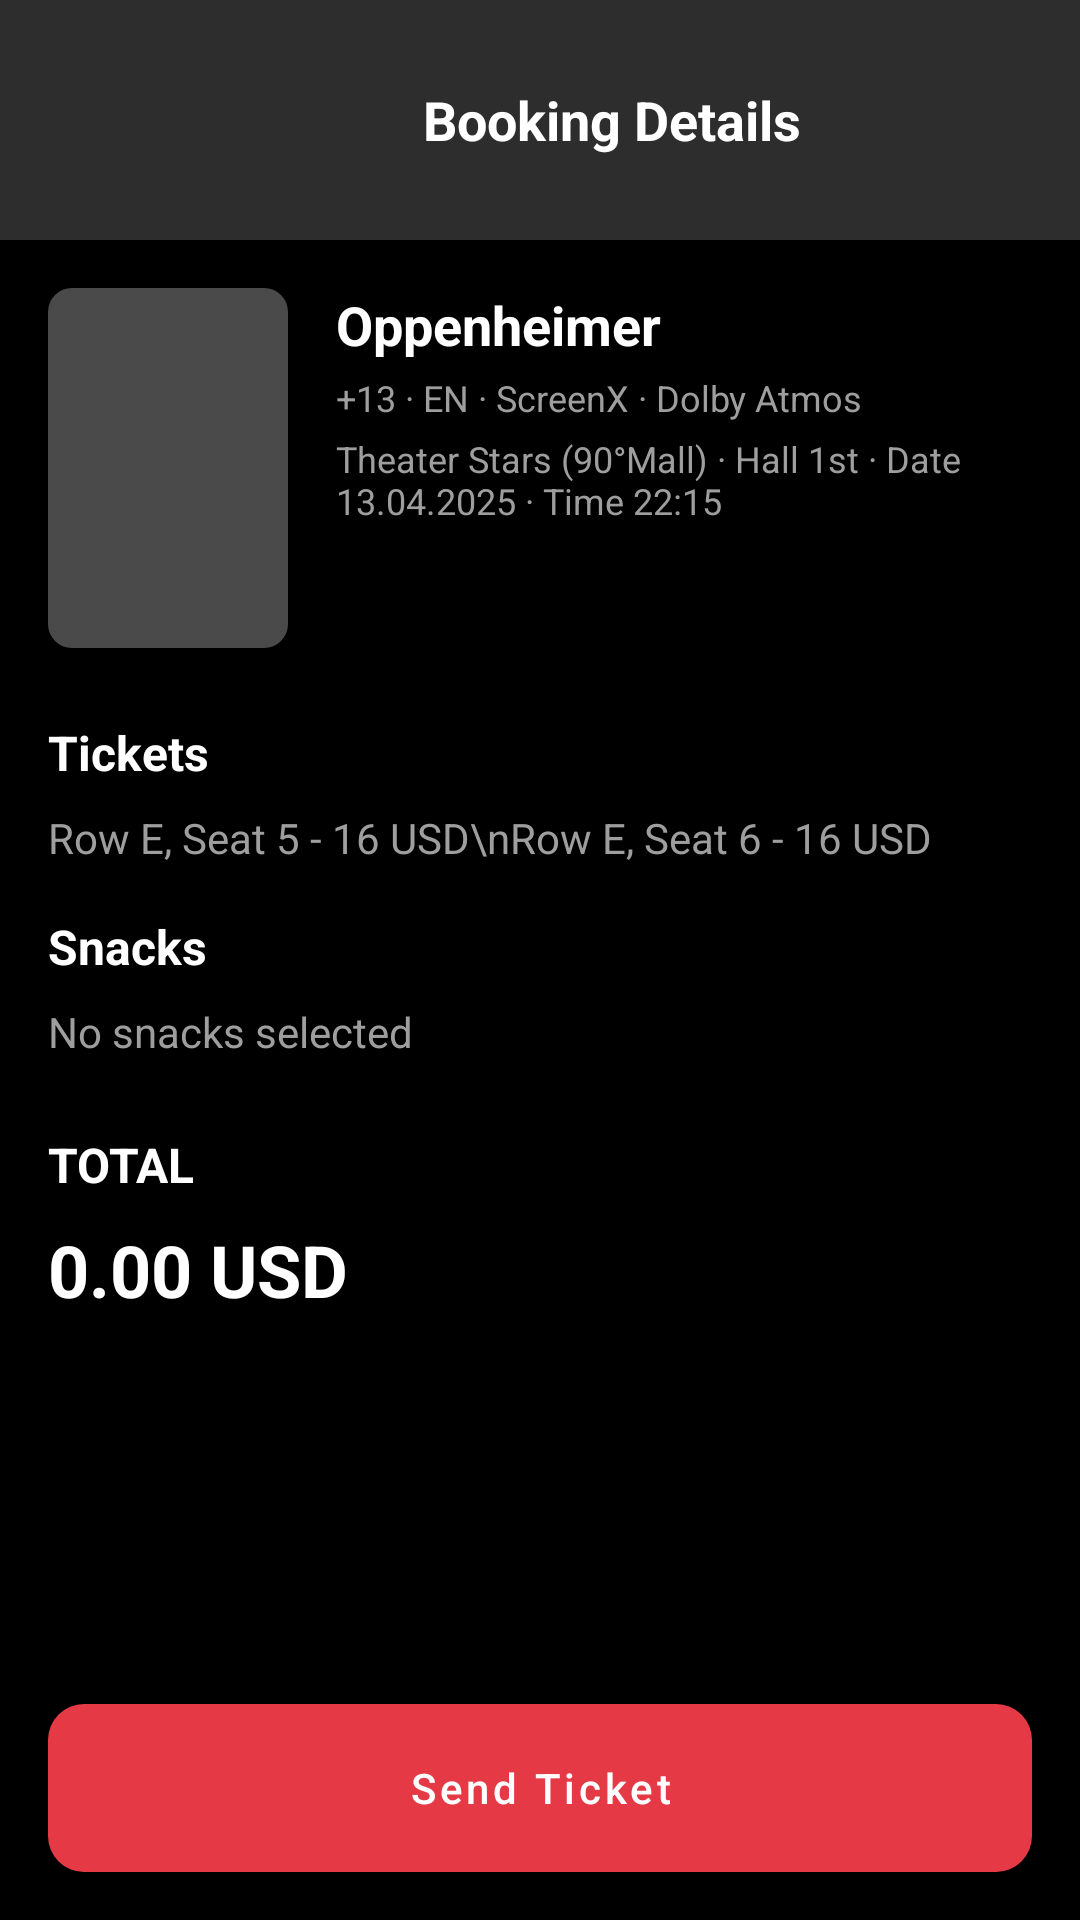

Write the Android layout XML for this screen, with the resource values it uses.
<!-- AndroidManifest.xml: application theme Theme.CineFAST -->
<!-- res/layout/activity_ticket_summary.xml -->
<?xml version="1.0" encoding="utf-8"?>
<LinearLayout xmlns:android="http://schemas.android.com/apk/res/android"
    xmlns:app="http://schemas.android.com/apk/res-auto"
    android:layout_width="match_parent"
    android:layout_height="match_parent"
    android:background="@color/black"
    android:orientation="vertical">

    <LinearLayout
        android:layout_width="match_parent"
        android:layout_height="wrap_content"
        android:background="@color/dark_gray"
        android:gravity="center_vertical"
        android:orientation="horizontal"
        android:padding="@dimen/spacing_medium">

        <ImageButton
            android:id="@+id/btnBack"
            android:layout_width="48dp"
            android:layout_height="48dp"
            android:background="?attr/selectableItemBackgroundBorderless"
            android:contentDescription="Back"
            android:src="@drawable/ic_arrow_back"
            app:tint="@color/white"/>

        <TextView
            android:id="@+id/tvTitle"
            android:layout_width="0dp"
            android:layout_height="wrap_content"
            android:layout_weight="1"
            android:gravity="center"
            android:text="@string/booking_details"
            android:textColor="@color/white"
            android:textSize="18sp"
            android:textStyle="bold"/>
    </LinearLayout>

    <ScrollView
        android:layout_width="match_parent"
        android:layout_height="0dp"
        android:layout_weight="1"
        android:padding="@dimen/spacing_medium">

        <LinearLayout
            android:layout_width="match_parent"
            android:layout_height="wrap_content"
            android:orientation="vertical">

            <LinearLayout
                android:layout_width="match_parent"
                android:layout_height="wrap_content"
                android:orientation="horizontal">

                <View
                    android:id="@+id/moviePosterPlaceholder"
                    android:layout_width="80dp"
                    android:layout_height="120dp"
                    android:background="@drawable/movie_poster_placeholder"/>

                <LinearLayout
                    android:layout_width="0dp"
                    android:layout_height="wrap_content"
                    android:layout_weight="1"
                    android:layout_marginStart="16dp"
                    android:orientation="vertical">

                    <TextView
                        android:id="@+id/tvMovieName"
                        android:layout_width="wrap_content"
                        android:layout_height="wrap_content"
                        android:text="Oppenheimer"
                        android:textColor="@color/white"
                        android:textSize="18sp"
                        android:textStyle="bold"/>

                    <TextView
                        android:id="@+id/tvMovieDetails"
                        android:layout_width="wrap_content"
                        android:layout_height="wrap_content"
                        android:layout_marginTop="4dp"
                        android:text="+13 · EN · ScreenX · Dolby Atmos"
                        android:textColor="@color/text_gray"
                        android:textSize="12sp"/>

                    <TextView
                        android:id="@+id/tvTheaterInfo"
                        android:layout_width="wrap_content"
                        android:layout_height="wrap_content"
                        android:layout_marginTop="4dp"
                        android:text="Theater Stars (90°Mall) · Hall 1st · Date 13.04.2025 · Time 22:15"
                        android:textColor="@color/text_gray"
                        android:textSize="12sp"/>
                </LinearLayout>
            </LinearLayout>

            <TextView
                android:id="@+id/tvTicketsHeading"
                android:layout_width="wrap_content"
                android:layout_height="wrap_content"
                android:layout_marginTop="24dp"
                android:text="@string/tickets"
                android:textColor="@color/white"
                android:textSize="16sp"
                android:textStyle="bold"/>

            <TextView
                android:id="@+id/tvTicketsList"
                android:layout_width="wrap_content"
                android:layout_height="wrap_content"
                android:layout_marginTop="8dp"
                android:text="Row E, Seat 5 - 16 USD\nRow E, Seat 6 - 16 USD"
                android:textColor="@color/text_gray"
                android:textSize="14sp"/>

            <TextView
                android:id="@+id/tvSnacksHeading"
                android:layout_width="wrap_content"
                android:layout_height="wrap_content"
                android:layout_marginTop="16dp"
                android:text="@string/snacks"
                android:textColor="@color/white"
                android:textSize="16sp"
                android:textStyle="bold"/>

            <TextView
                android:id="@+id/tvSnacksList"
                android:layout_width="wrap_content"
                android:layout_height="wrap_content"
                android:layout_marginTop="8dp"
                android:text="No snacks selected"
                android:textColor="@color/text_gray"
                android:textSize="14sp"/>

            <TextView
                android:id="@+id/tvTotalHeading"
                android:layout_width="wrap_content"
                android:layout_height="wrap_content"
                android:layout_marginTop="24dp"
                android:text="@string/total"
                android:textColor="@color/white"
                android:textSize="16sp"
                android:textStyle="bold"/>

            <TextView
                android:id="@+id/tvTotalPrice"
                android:layout_width="wrap_content"
                android:layout_height="wrap_content"
                android:layout_marginTop="8dp"
                android:text="0.00 USD"
                android:textColor="@color/white"
                android:textSize="24sp"
                android:textStyle="bold"/>
        </LinearLayout>
    </ScrollView>

    <Button
        android:id="@+id/btnSendTicket"
        android:layout_width="match_parent"
        android:layout_height="@dimen/button_height"
        android:layout_margin="@dimen/spacing_medium"
        android:background="@drawable/btn_primary"
        android:text="@string/send_ticket"
        android:textColor="@color/white"
        android:textAllCaps="false"/>
</LinearLayout>
<!-- resources referenced by this layout -->
<resources>
  <color name="black">#FF000000</color>
  <color name="dark_gray">#2D2D2D</color>
  <color name="text_gray">#9E9E9E</color>
  <color name="white">#FFFFFFFF</color>
  <dimen name="button_height">56dp</dimen>
  <dimen name="spacing_medium">16dp</dimen>
  <!-- drawable btn_primary (drawable) -->
  <?xml version="1.0" encoding="utf-8"?>
  <shape xmlns:android="http://schemas.android.com/apk/res/android"
      android:shape="rectangle">
      <solid android:color="@color/cinefast_red"/>
      <corners android:radius="12dp"/>
  </shape>
  <!-- drawable movie_poster_placeholder (drawable) -->
  <?xml version="1.0" encoding="utf-8"?>
  <shape xmlns:android="http://schemas.android.com/apk/res/android"
      android:shape="rectangle">
      <solid android:color="@color/medium_gray"/>
      <corners android:radius="8dp"/>
  </shape>
  <string name="booking_details">Booking Details</string>
  <string name="send_ticket">Send Ticket</string>
  <string name="snacks">Snacks</string>
  <string name="tickets">Tickets</string>
  <string name="total">TOTAL</string>
  <style name="Theme.CineFAST" parent="Theme.MaterialComponents.DayNight.NoActionBar">
          <item name="android:windowBackground">@color/black</item>
          <item name="android:statusBarColor">@color/black</item>
          <item name="android:navigationBarColor">@color/black</item>
          <item name="colorPrimary">@color/cinefast_red</item>
          <item name="android:textColorPrimary">@color/white</item>
      </style>
  <color name="cinefast_red">#E63946</color>
  <color name="medium_gray">#4A4A4A</color>
</resources>
